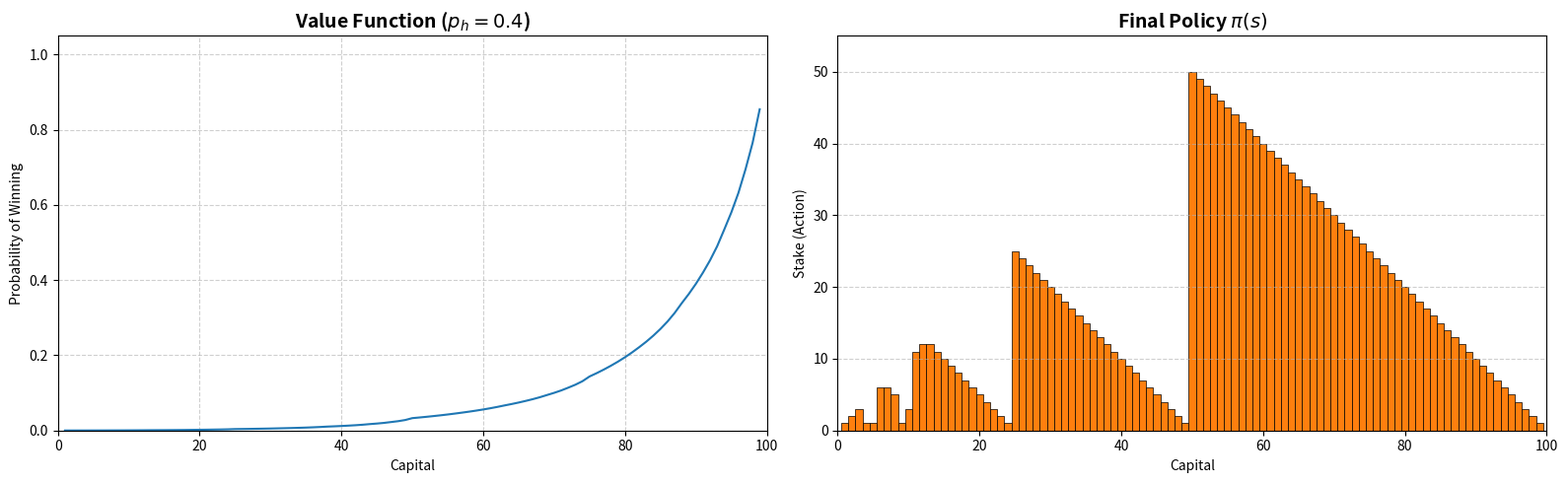

This figure's Python source:
#Import libraries
import matplotlib.pyplot as plt
import math

#Returns the probaility distribution of next state
#when given a potential state and current action
#For this case, p = p_0*e^(-k*a) of winning
def prob(state, action,p_0,k):
    return {state+action: p_0*math.exp(-k*action),
            state-action: 1-p_0*math.exp(-k*action)}
    
def main():
    #Define environemnt parameters
    states = [i for i in range(101)]
    p_0 = 0.4
    k = 0.05
    #Define agent parameters
    actions = [i for i in range(len(states))]
    V = [0 for i in range(len(states))]
    V[100] = 1.0
    theta = 0.00001


    #Value iteration
    while True:
        delta = 0
        for state in range(1,len(states)-1):
            v = V[state]
            max_stake = min(state,100-state)
            v_max = 0
            for action in range(1, max_stake+1):
                v_max = max(v_max,
                prob(state,action,p_0,k)[state+action] * V[state+action] 
                + prob(state,action,p_0,k)[state-action] * V[state-action])
            V[state] = v_max
            delta = max(delta, abs(v - V[state]))
        if delta < theta: 
            break

    #Evaluating the best action at each state
    pi = [0 for i in range(len(states))]
    for state in range(1,len(states)-1):
        max_stake = min(state,100-state)
        maxarg = 1
        v_max = 0
        for action in range(1,max_stake+1):
            v = prob(state,action,p_0,k)[state+action] * V[state+action] + prob(state,action,p_0,k)[state-action] * V[state-action]
            v = round(v,5)
            if v > v_max:
                v_max = v
                maxarg = action
        pi[state] = maxarg
    
    #Display value function
    capital = range(1,100)
    values = V[1:100]
    policy = pi[1:100]

    fig, (ax1, ax2) = plt.subplots(1, 2, figsize=(16, 5))

    #Plot 1: Value Function
    ax1.plot(capital, values, color='#1f77b4', linewidth=1.5)
    ax1.set_title('Value Function ($p_h = 0.4$)', fontsize=14, fontweight='bold')
    ax1.set_xlabel('Capital')
    ax1.set_ylabel('Probability of Winning')
    ax1.grid(True, linestyle='--', alpha=0.6)
    ax1.set_xlim(0, 100)
    ax1.set_ylim(0, 1.05)

    #Plot 2: Optimal Policy
    ax2.bar(capital, policy, color='#ff7f0e', width=1.0, edgecolor='black', linewidth=0.5)
    ax2.set_title('Final Policy $\pi(s)$', fontsize=14, fontweight='bold')
    ax2.set_xlabel('Capital')
    ax2.set_ylabel('Stake (Action)')
    ax2.grid(True, linestyle='--', alpha=0.6, axis='y')
    ax2.set_xlim(0, 100)
    ax2.set_ylim(0, 55)

    plt.tight_layout()
    plt.savefig("value_optimal_policy_exp_prob.png")
            


if __name__ == "__main__":
    main()


            
